Photos from the image-classification dataset "data" in the GitHub repository fxanlx/ml-project. Its 37 classes are: Abyssinian cat, Bengal cat, Birman cat, Bombay cat, British Shorthair cat, Egyptian Mau cat, Maine Coon cat, Persian cat, Ragdoll cat, Russian Blue cat, Siamese cat, Sphynx cat, American Bulldog, American Pit Bull Terrier, basset hound, beagle, boxer dog, chihuahua, English Cocker Spaniel, English Setter, German Shorthaired Pointer, Great Pyrenees, Havanese, Japanese Chin, Keeshond, Leonberger, miniature pinscher, Newfoundland dog, Pomeranian, pug, Saint Bernard, Samoyed, Scottish Terrier, Shiba Inu, Staffordshire Bull Terrier, Wheaten Terrier, Yorkshire Terrier.

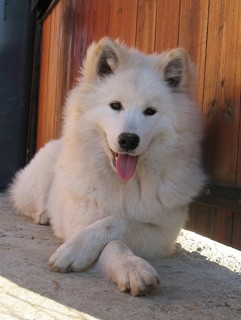
Label: Samoyed

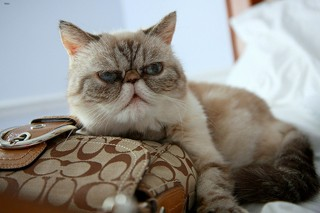
Label: Persian cat

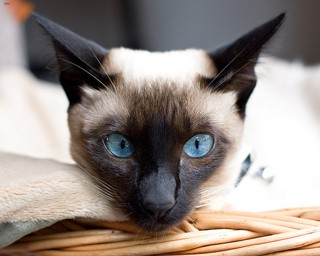
Label: Siamese cat

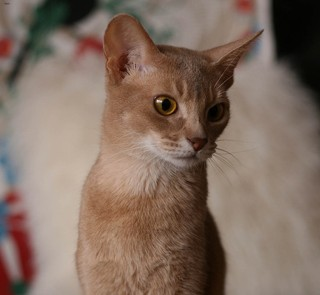
Label: Abyssinian cat

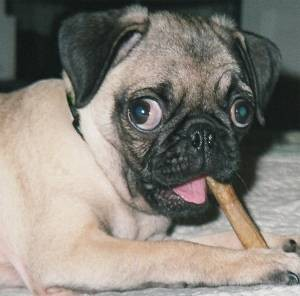
Label: pug

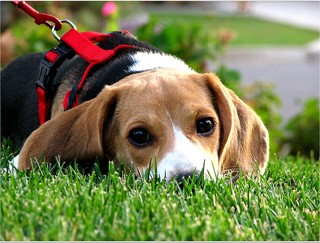
Label: beagle
